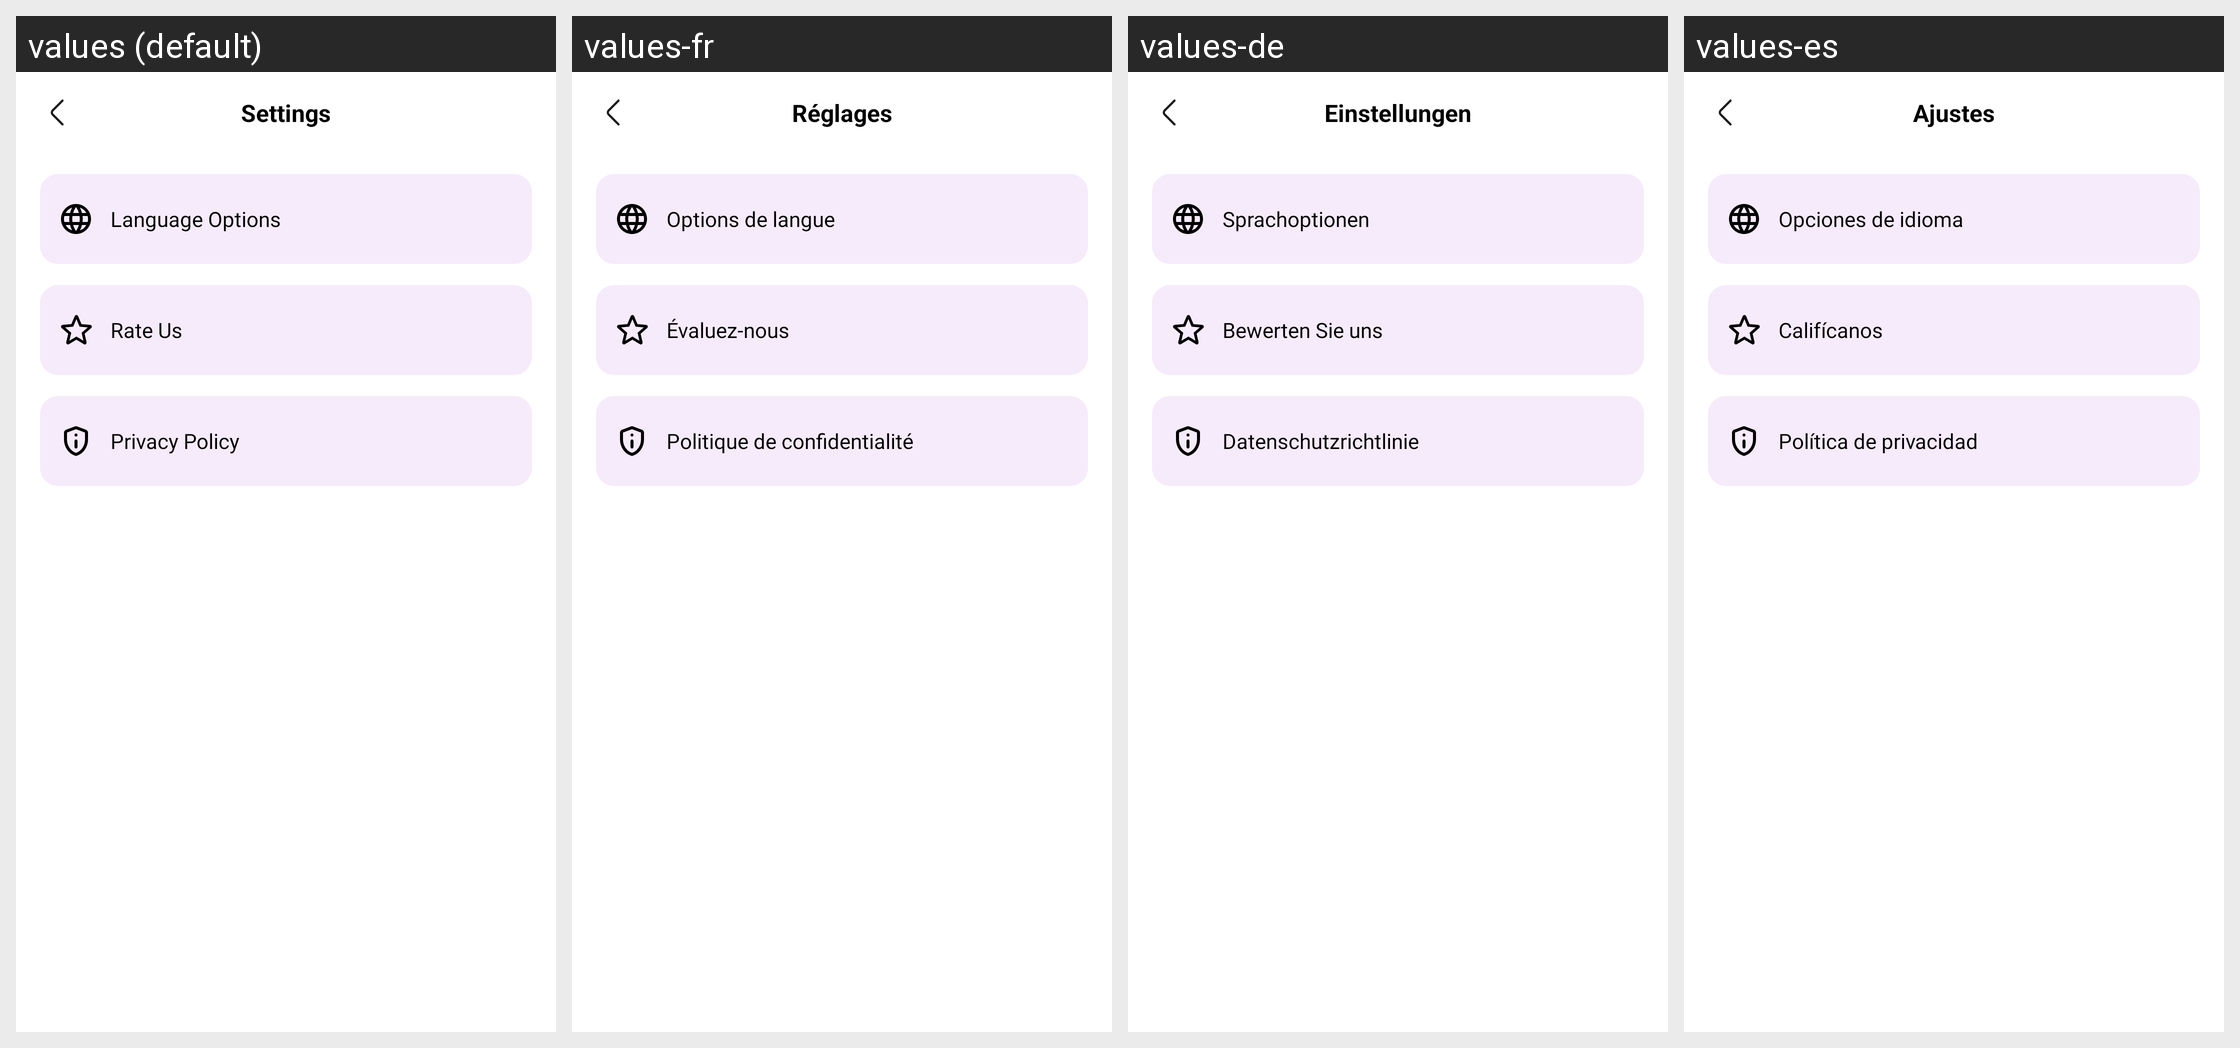

Here is an Android app screen in its default locale and in the app's own translations. Write out the translated-string differences for the strings that appear on this screen.
Android screen res/layout/fragment_setting.xml rendered under 4 locales, left to right: values (default), values-fr, values-de, values-es. Device: Nexus 5 (rendered at 1080×1920; each locale shown at half size, 540×960, under a caption strip naming it); theme Theme.FatherOfApps.
Other locales in the repository, not shown: values-en, values-hi, values-vi.
Strings drawn on this screen, with the default value and each locale's value (text and hints the layout hard-codes, and strings that could not be matched under every locale, appear in the picture but are not listed):

setting_title
  values: Settings
  values-fr: Réglages
  values-de: Einstellungen
  values-es: Ajustes

setting_language_options
  values: Language Options
  values-fr: Options de langue
  values-de: Sprachoptionen
  values-es: Opciones de idioma

setting_rate_us
  values: Rate Us
  values-fr: Évaluez-nous
  values-de: Bewerten Sie uns
  values-es: Califícanos

setting_privacy
  values: Privacy Policy
  values-fr: Politique de confidentialité
  values-de: Datenschutzrichtlinie
  values-es: Política de privacidad
